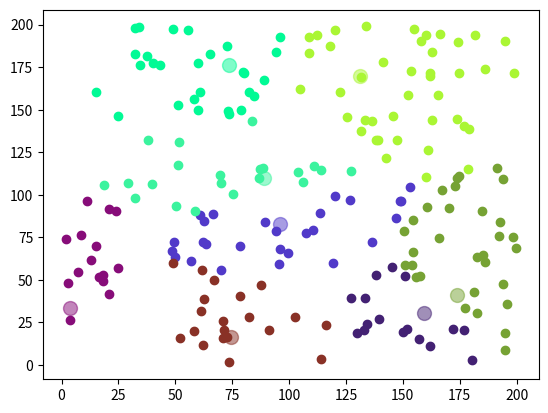

The matplotlib source for this figure:
from math import *
import random as random
import numpy as np
import matplotlib.pyplot as plt
from mpl_toolkits import mplot3d


# This function receives the number of clusters k, the data points (a list of tuples) and the number of iterations:
def kMeans(k, data, iterations=1):
    # Unzip a list of tuples returns other list of tuples where each element is a tuple with the values of the corresponding...
    # ... index of the tuples in the previus list:
    unziped_data = list(zip(*data))
    # Create random points to be the centroids:
    centroids = [(random.uniform(min(unziped_data[0]), max(unziped_data[0])), random.uniform(min(unziped_data[1]), max(unziped_data[1]))) for _ in range(k)]
    # Do each interaction to calculate the groups and new centroids:
    for _ in range(iterations):
        new_centroids = centroids
        centroids, data_group_list = calcMeans(data, centroids)
    # Returns the list of centroids and the list of group for each centroid:
    return new_centroids, data_group_list

    
def calcMeans(data, centroids):
    # The amount of group is equal the amount of centroids: 
    data_group_list = [[] for _ in range(len(centroids))]

    # Associating each point in a group:
    for point in data:
        dist, centroid_index = -1, -1
        for i, centroid in enumerate(centroids):
            if dist == -1 or dist > calcDist(point, centroid):
                dist = calcDist(point, centroid)
                centroid_index = i
        data_group_list[centroid_index].append(point)

    # Updating the centroids:
    new_centroids = []
    for i, group in enumerate(data_group_list):
        # The group must have at least one element:
        if len(group) > 0:
            new_x = 0
            new_y = 0
            for point in group:
                new_x += point[0]/len(group)
                new_y += point[1]/len(group)
            new_centroids.append((new_x, new_y))
        # If the group has no elements then the group centroid doesn't change:
        else:
            new_centroids.append(centroids[i])

    return new_centroids, data_group_list

def calcDist(p0, p1) -> float:
    sum = 0
    for i in range(0, len(p0)):
        sum += (p0[i] - p1[i])**2
    return sum

if __name__ == "__main__":

    # Exemple01 (2d plot):
    X = [random.uniform(1, 200) for _ in range(200)]
    Y = [random.uniform(1, 200) for _ in range(200)]
    data = list(zip(X, Y))

    centroids, data_group_list = kMeans(8, data, 1)
    
    for i, (x_c, y_c) in enumerate(centroids):
        hexadecimal = ["#"+''.join([random.choice('ABCDEF0123456789') for i in range(6)])]
        plt.scatter(x_c, y_c, c = hexadecimal, marker='o', s = 100, alpha = 0.5)
        for (x, y) in data_group_list[i]:
            plt.scatter(x, y, color = hexadecimal)
    plt.savefig("C:\\Users\\bruni\\OneDrive\\Documentos\\GitHub\\OTPA001I\\k-Means\\Exemplo01 (k-Means).png")
    plt.close()
